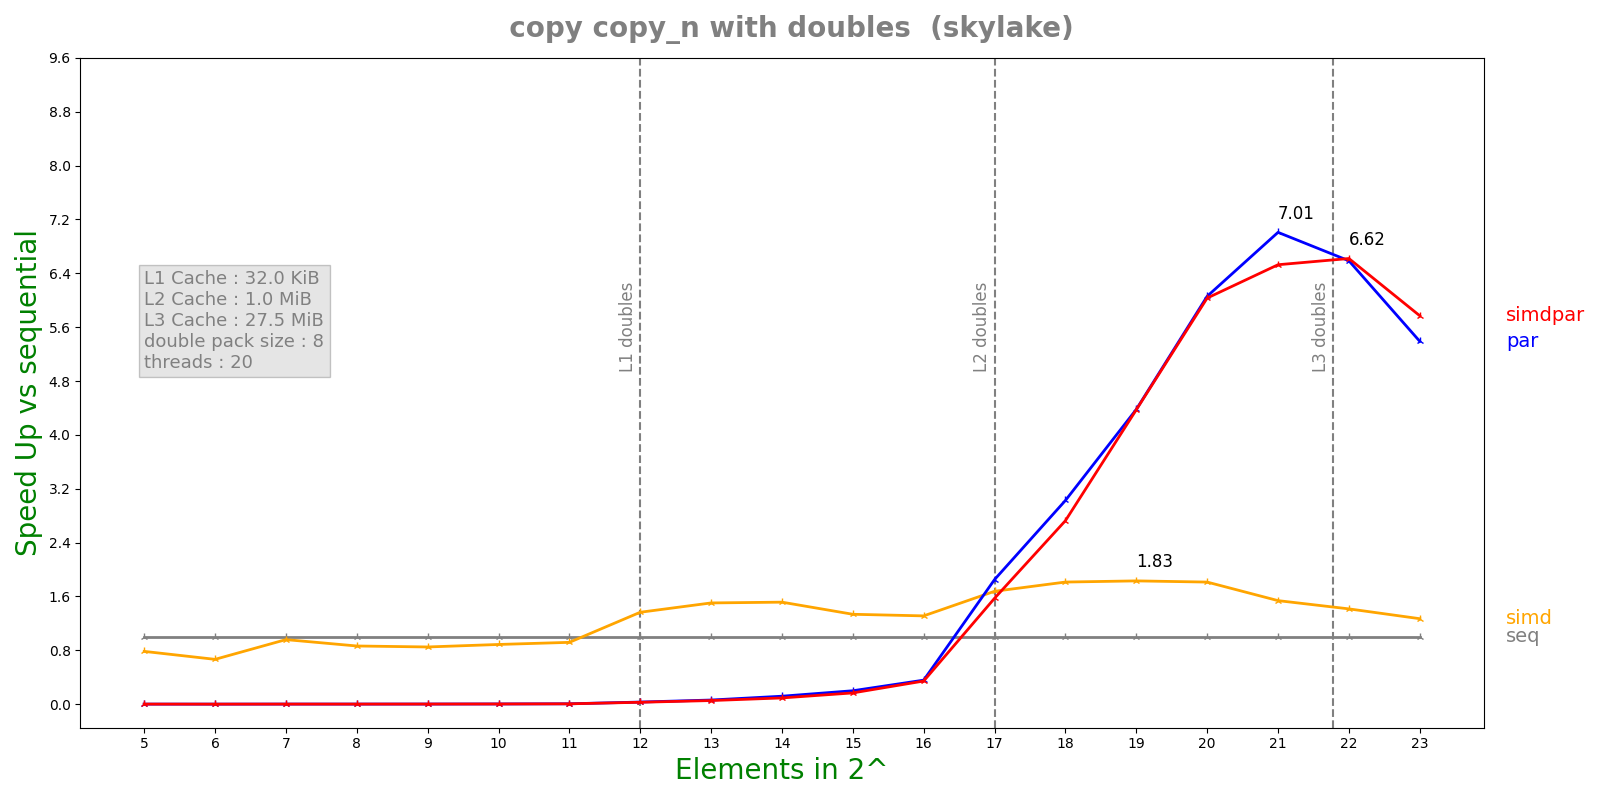

Data behind this chart, as committed beside it:
n, lane, threads, seq, simd, par, simdpar
5, 8, 20, 3.094e-08, 3.946e-08, 3.43274e-05, 3.0807e-05
6, 8, 20, 3.128e-08, 4.698e-08, 5.24905e-05, 5.32648e-05
7, 8, 20, 7.09e-08, 7.394e-08, 5.37473e-05, 5.65193e-05
8, 8, 20, 7.424e-08, 8.59e-08, 5.3696e-05, 5.93958e-05
9, 8, 20, 9.78e-08, 1.151e-07, 5.37492e-05, 5.34621e-05
10, 8, 20, 1.7424e-07, 1.9648e-07, 5.54507e-05, 5.88775e-05
11, 8, 20, 3.0684e-07, 3.3416e-07, 5.53881e-05, 5.97781e-05
12, 8, 20, 1.63244e-06, 1.19572e-06, 5.20987e-05, 5.77404e-05
13, 8, 20, 3.19724e-06, 2.1262e-06, 5.19606e-05, 5.94663e-05
14, 8, 20, 6.19272e-06, 4.087e-06, 5.23674e-05, 6.6781e-05
15, 8, 20, 1.06336e-05, 7.96425e-06, 5.33254e-05, 6.35681e-05
16, 8, 20, 2.25734e-05, 1.72132e-05, 6.32475e-05, 6.56905e-05
17, 8, 20, 0.0001519, 9.05947e-05, 8.20655e-05, 9.65731e-05
18, 8, 20, 0.0003176, 0.0001751, 0.000105, 0.0001165
19, 8, 20, 0.0006076, 0.0003318, 0.0001388, 0.000139
20, 8, 20, 0.001307, 0.0007209, 0.0002158, 0.0002167
21, 8, 20, 0.002716, 0.001766, 0.0003876, 0.0004161
22, 8, 20, 0.005884, 0.004157, 0.0008935, 0.0008889
23, 8, 20, 0.01233, 0.009714, 0.002288, 0.002138
